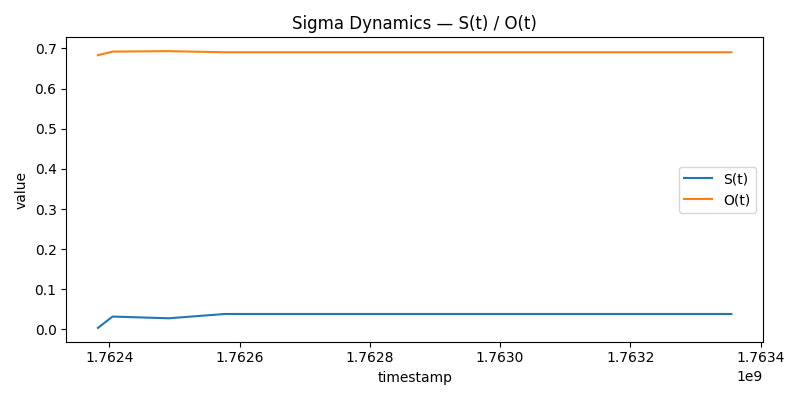

Data behind this chart, as committed beside it:
t, delta_coh, S, O, entropy, temp, top_p
1762382319, 0.003957, 0.003956, 0.683, 7.391, 0.6, 0.7
1762404793, 0.03219, 0.03215, 0.692, 6.502, 0.6, 0.7
1762490925, 0.0279, 0.02787, 0.693, 6.502, 0.6, 0.7
1762577262, 0.03867, 0.03861, 0.6903, 3.934, 0.6, 0.7
1762663695, 0.03867, 0.03861, 0.6903, 3.934, 0.6, 0.7
1762750444, 0.03867, 0.03861, 0.6903, 3.934, 0.6, 0.7
1762836704, 0.03867, 0.03861, 0.6903, 3.934, 0.6, 0.7
1762923111, 0.03867, 0.03861, 0.6903, 3.934, 0.6, 0.7
1763009507, 0.03867, 0.03861, 0.6903, 3.934, 0.6, 0.7
1763095727, 0.03867, 0.03861, 0.6903, 3.934, 0.6, 0.7
1763182099, 0.03867, 0.03861, 0.6903, 3.934, 0.6, 0.7
1763268650, 0.03867, 0.03861, 0.6903, 3.934, 0.6, 0.7
1763355202, 0.03867, 0.03861, 0.6903, 3.934, 0.6, 0.7
